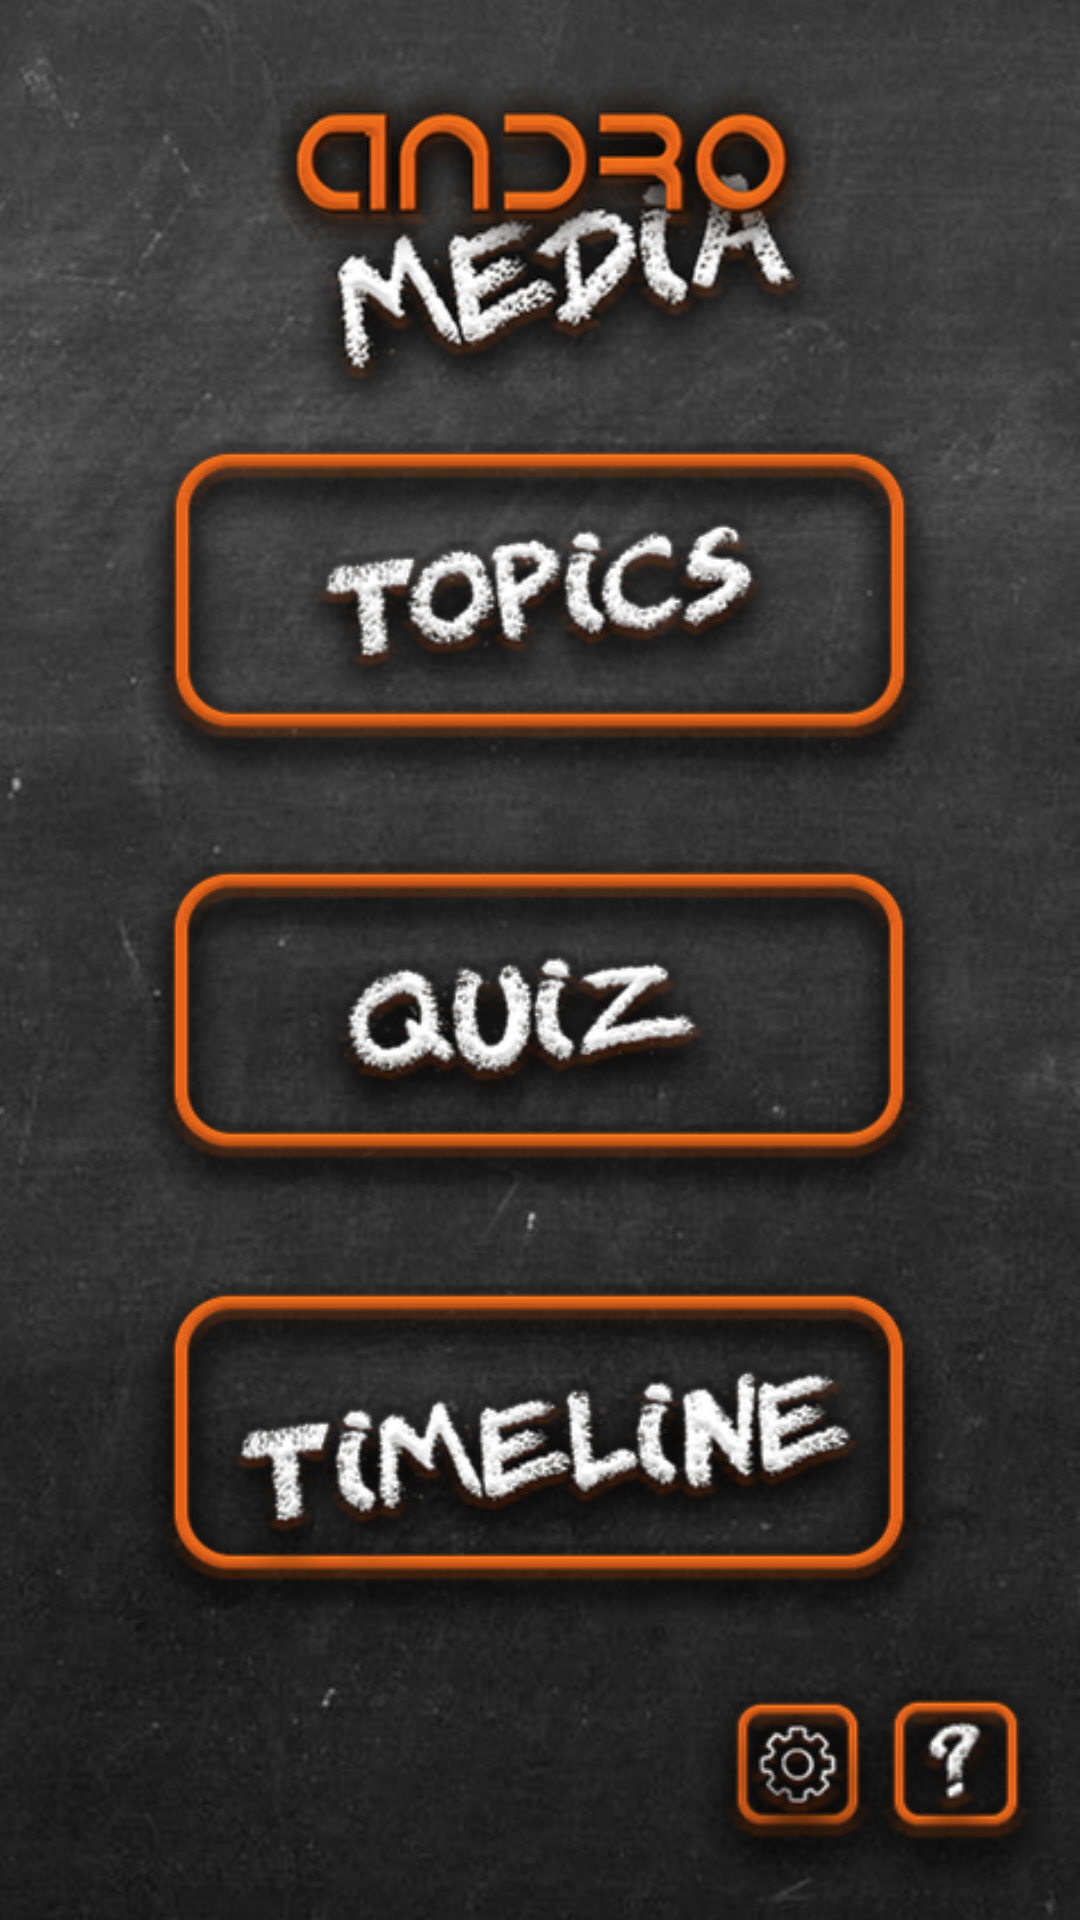

Produce the Android XML layout that renders to this screen, including the resource entries it uses.
<!-- AndroidManifest.xml: application theme AppTheme -->
<!-- res/layout/activity_main.xml -->
<?xml version="1.0" encoding="utf-8"?>
<android.support.constraint.ConstraintLayout xmlns:android="http://schemas.android.com/apk/res/android"
    xmlns:app="http://schemas.android.com/apk/res-auto"
    xmlns:tools="http://schemas.android.com/tools"
    android:layout_width="match_parent"
    android:layout_height="match_parent"
    android:background="@mipmap/menu_bg"
    tools:context="com.example.jake.andromedia.MainActivity">

    <ImageButton
        android:id="@+id/Topics"
        android:layout_width="320dp"
        android:layout_height="120dp"
        android:layout_marginBottom="8dp"
        android:layout_marginLeft="8dp"
        android:layout_marginRight="8dp"
        android:layout_marginTop="8dp"
        android:contentDescription="@string/topics_button"
        android:onClick="topicsClick"
        android:adjustViewBounds="true"
        android:background="#00000000"
        android:scaleType="fitCenter"
        app:layout_constraintBottom_toBottomOf="parent"
        app:layout_constraintHorizontal_bias="0.508"
        app:layout_constraintLeft_toLeftOf="parent"
        app:layout_constraintRight_toRightOf="parent"
        app:layout_constraintTop_toTopOf="parent"
        app:layout_constraintVertical_bias="0.271"
        app:srcCompat="@mipmap/topics_btn" />

    <ImageButton
        android:id="@+id/Quiz"
        android:layout_width="320dp"
        android:layout_height="120dp"
        android:layout_marginBottom="8dp"
        android:layout_marginLeft="8dp"
        android:layout_marginRight="8dp"
        android:layout_marginTop="8dp"
        android:adjustViewBounds="true"
        android:background="#00000000"
        android:scaleType="fitCenter"
        android:onClick="quizClick"
        app:layout_constraintBottom_toBottomOf="parent"
        app:layout_constraintLeft_toLeftOf="parent"
        app:layout_constraintRight_toRightOf="parent"
        app:layout_constraintTop_toTopOf="parent"
        app:layout_constraintVertical_bias="0.549"
        app:srcCompat="@mipmap/quiz_btn"
        tools:ignore="ContentDescription" />

    <ImageButton
        android:id="@+id/Timeline"
        android:layout_width="320dp"
        android:layout_height="120dp"
        android:layout_marginBottom="8dp"
        android:layout_marginLeft="8dp"
        android:layout_marginRight="8dp"
        android:layout_marginTop="8dp"
        android:adjustViewBounds="true"
        android:background="#00000000"
        android:scaleType="fitCenter"
        android:onClick="timelineClick"
        app:layout_constraintBottom_toBottomOf="parent"
        app:layout_constraintLeft_toLeftOf="parent"
        app:layout_constraintRight_toRightOf="parent"
        app:layout_constraintTop_toTopOf="parent"
        app:srcCompat="@mipmap/timeline_btn"
        app:layout_constraintVertical_bias="0.828"
        tools:ignore="ContentDescription" />

    <ImageButton
        android:id="@+id/Help"
        android:layout_width="72dp"
        android:layout_height="72dp"
        android:layout_marginBottom="8dp"
        android:layout_marginLeft="8dp"
        android:layout_marginRight="8dp"
        android:layout_marginTop="8dp"
        android:scaleType="fitCenter"
        android:background="#00000000"
        app:layout_constraintBottom_toBottomOf="parent"
        app:layout_constraintHorizontal_bias="1.0"
        app:layout_constraintLeft_toLeftOf="parent"
        app:layout_constraintRight_toRightOf="parent"
        app:layout_constraintTop_toTopOf="parent"
        app:layout_constraintVertical_bias="1.0"
        app:srcCompat="@mipmap/help_btn"
        tools:ignore="ContentDescription" />

    <ImageButton
        android:id="@+id/Settings"
        android:layout_width="72dp"
        android:layout_height="72dp"
        android:background="#00000000"
        android:onClick="settingsClick"
        android:scaleType="fitCenter"
        app:srcCompat="@mipmap/settings_btn"
        app:layout_constraintTop_toTopOf="parent"
        android:layout_marginTop="8dp"
        app:layout_constraintBottom_toBottomOf="parent"
        android:layout_marginBottom="8dp"
        android:layout_marginRight="8dp"
        app:layout_constraintRight_toRightOf="parent"
        android:layout_marginLeft="8dp"
        app:layout_constraintLeft_toLeftOf="parent"
        app:layout_constraintHorizontal_bias="0.817"
        app:layout_constraintVertical_bias="1.0"
        tools:ignore="ContentDescription"/>

</android.support.constraint.ConstraintLayout>
<!-- resources referenced by this layout -->
<resources>
  <!-- mipmap help_btn: png bitmap (mipmap-hdpi, 3376 bytes) -->
  <!-- mipmap menu_bg: png bitmap (mipmap-hdpi, 83139 bytes) -->
  <!-- mipmap quiz_btn: png bitmap (mipmap-hdpi, 12670 bytes) -->
  <!-- mipmap settings_btn: png bitmap (mipmap-hdpi, 3682 bytes) -->
  <!-- mipmap timeline_btn: png bitmap (mipmap-hdpi, 18040 bytes) -->
  <!-- mipmap topics_btn: png bitmap (mipmap-hdpi, 14267 bytes) -->
  <string name="topics_button">Topics button</string>
  <style name="AppTheme" parent="Theme.AppCompat.Light.NoActionBar">
          
          <item name="colorPrimary">@color/colorPrimary</item>
          <item name="colorPrimaryDark">@color/colorPrimaryDark</item>
          <item name="colorAccent">@color/colorAccent</item>
      </style>
  <color name="colorPrimary">#E8641B</color>
  <color name="colorPrimaryDark">#E8641B</color>
  <color name="colorAccent">#FF4081</color>
</resources>
